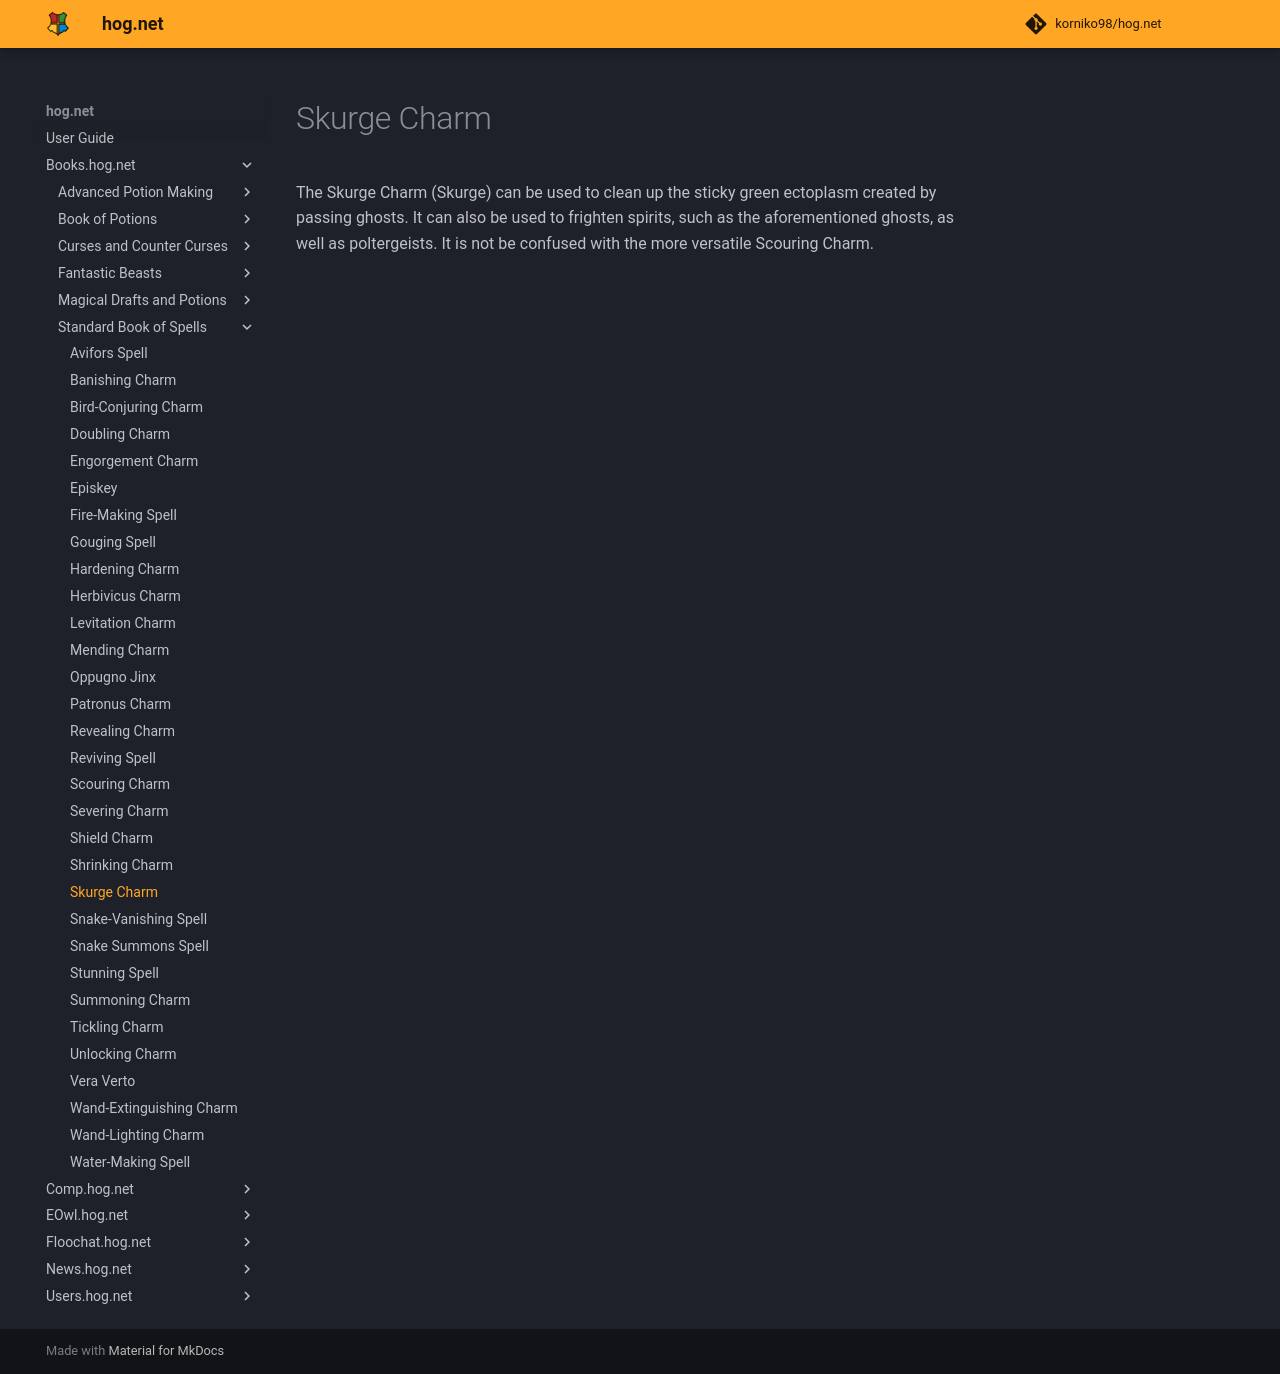

repository: korniko98/hog.net · page: Books.hog.net/Standard_Book_of_Spells/Skurge_Charm/index.html · generator: mkdocs

# Skurge Charm  
The Skurge Charm (Skurge) can be used to clean up the sticky green ectoplasm created by passing ghosts. It can also be used to frighten spirits, such as the aforementioned ghosts, as well as poltergeists. It is not be confused with the more versatile Scouring Charm.  
  

<meta name="robots" content="noindex, noarchive, nofollow">
